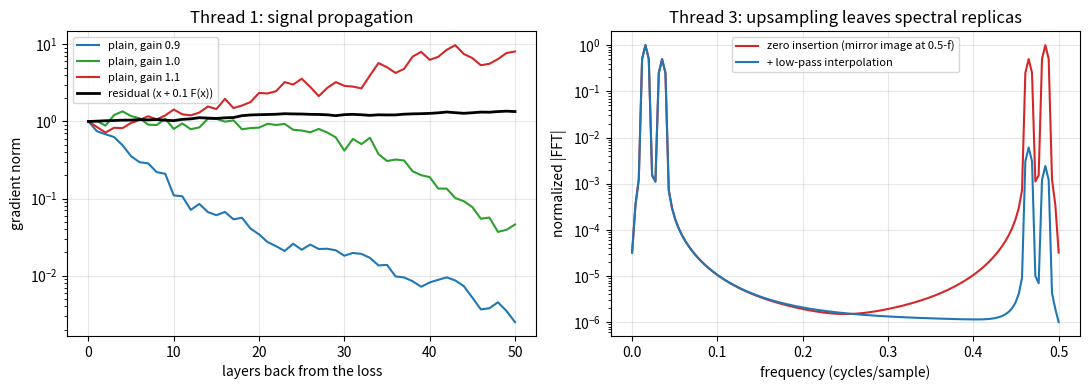

Here is the Python script that generated this plot:
"""
Day 127 - Full-roadmap review (Phases 1-11).

Left : backward gradient norm through 50 layers: plain ReLU net (He init, gain 0.9 / 1.0 / 1.1)
       vs a residual net y = x + F(x). Thread 1: signal propagation.
Right: spectrum of a band-limited signal upsampled x2 by zero insertion (transposed-conv style)
       vs zero insertion + low-pass interpolation. Thread 3: the spectral view.
"""
import numpy as np
import matplotlib.pyplot as plt

np.random.seed(42)

# ---- left: gradient norm vs depth ----
width, depth = 32, 50

def backward_norms(gain, residual):
    g = np.random.randn(width); g /= np.linalg.norm(g)
    norms = [1.0]
    for _ in range(depth):
        W = np.random.randn(width, width) * gain * np.sqrt(2.0 / width)
        mask = (np.random.rand(width) > 0.5).astype(float)       # ReLU derivative ~ Bernoulli(0.5)
        J = W.T * mask                                            # backward Jacobian of one layer
        if residual:
            J = np.eye(width) + 0.1 * J                           # y = x + 0.1*F(x)
        g = J @ g
        norms.append(np.linalg.norm(g))
    return np.array(norms)

# ---- right: upsampling spectra ----
n = 128
t = np.arange(n)
x = np.sin(2 * np.pi * 4 * t / n) + 0.5 * np.sin(2 * np.pi * 9 * t / n)   # low-frequency content only
up = np.zeros(2 * n); up[::2] = x                                          # zero insertion
kernel = np.array([0.5, 1.0, 0.5])                                         # linear-interp low-pass
up_lp = np.convolve(up, kernel, mode="same")

def spec(s):
    S = np.abs(np.fft.rfft(s * np.hanning(len(s))))
    return S / S.max()

f = np.fft.rfftfreq(2 * n)                                                 # cycles/sample at the new rate

fig, ax = plt.subplots(1, 2, figsize=(11, 4))
for gain, c in [(0.9, "tab:blue"), (1.0, "tab:green"), (1.1, "tab:red")]:
    ax[0].semilogy(backward_norms(gain, False), c=c, label=f"plain, gain {gain}")
ax[0].semilogy(backward_norms(1.0, True), c="k", lw=2, label="residual (x + 0.1 F(x))")
ax[0].set_xlabel("layers back from the loss"); ax[0].set_ylabel("gradient norm")
ax[0].set_title("Thread 1: signal propagation"); ax[0].legend(fontsize=8)

ax[1].semilogy(f, spec(up) + 1e-6, c="tab:red", label="zero insertion (mirror image at 0.5-f)")
ax[1].semilogy(f, spec(up_lp) + 1e-6, c="tab:blue", label="+ low-pass interpolation")
ax[1].set_xlabel("frequency (cycles/sample)"); ax[1].set_ylabel("normalized |FFT|")
ax[1].set_title("Thread 3: upsampling leaves spectral replicas"); ax[1].legend(fontsize=8)
for k in (0, 1):
    ax[k].grid(alpha=0.3)

fig.tight_layout()
plt.savefig("graph_DAY_127.png", dpi=120, bbox_inches="tight")

print("final grad norm  plain 0.9/1.0/1.1:",
      [f"{backward_norms(g, False)[-1]:.3g}" for g in (0.9, 1.0, 1.1)], " residual:", f"{backward_norms(1.0, True)[-1]:.3g}")
hi = f > 0.25
print(f"energy above 0.25 cyc/sample: zero-insert {np.sum(spec(up)[hi]**2):.2f}, low-passed {np.sum(spec(up_lp)[hi]**2):.4f}")
